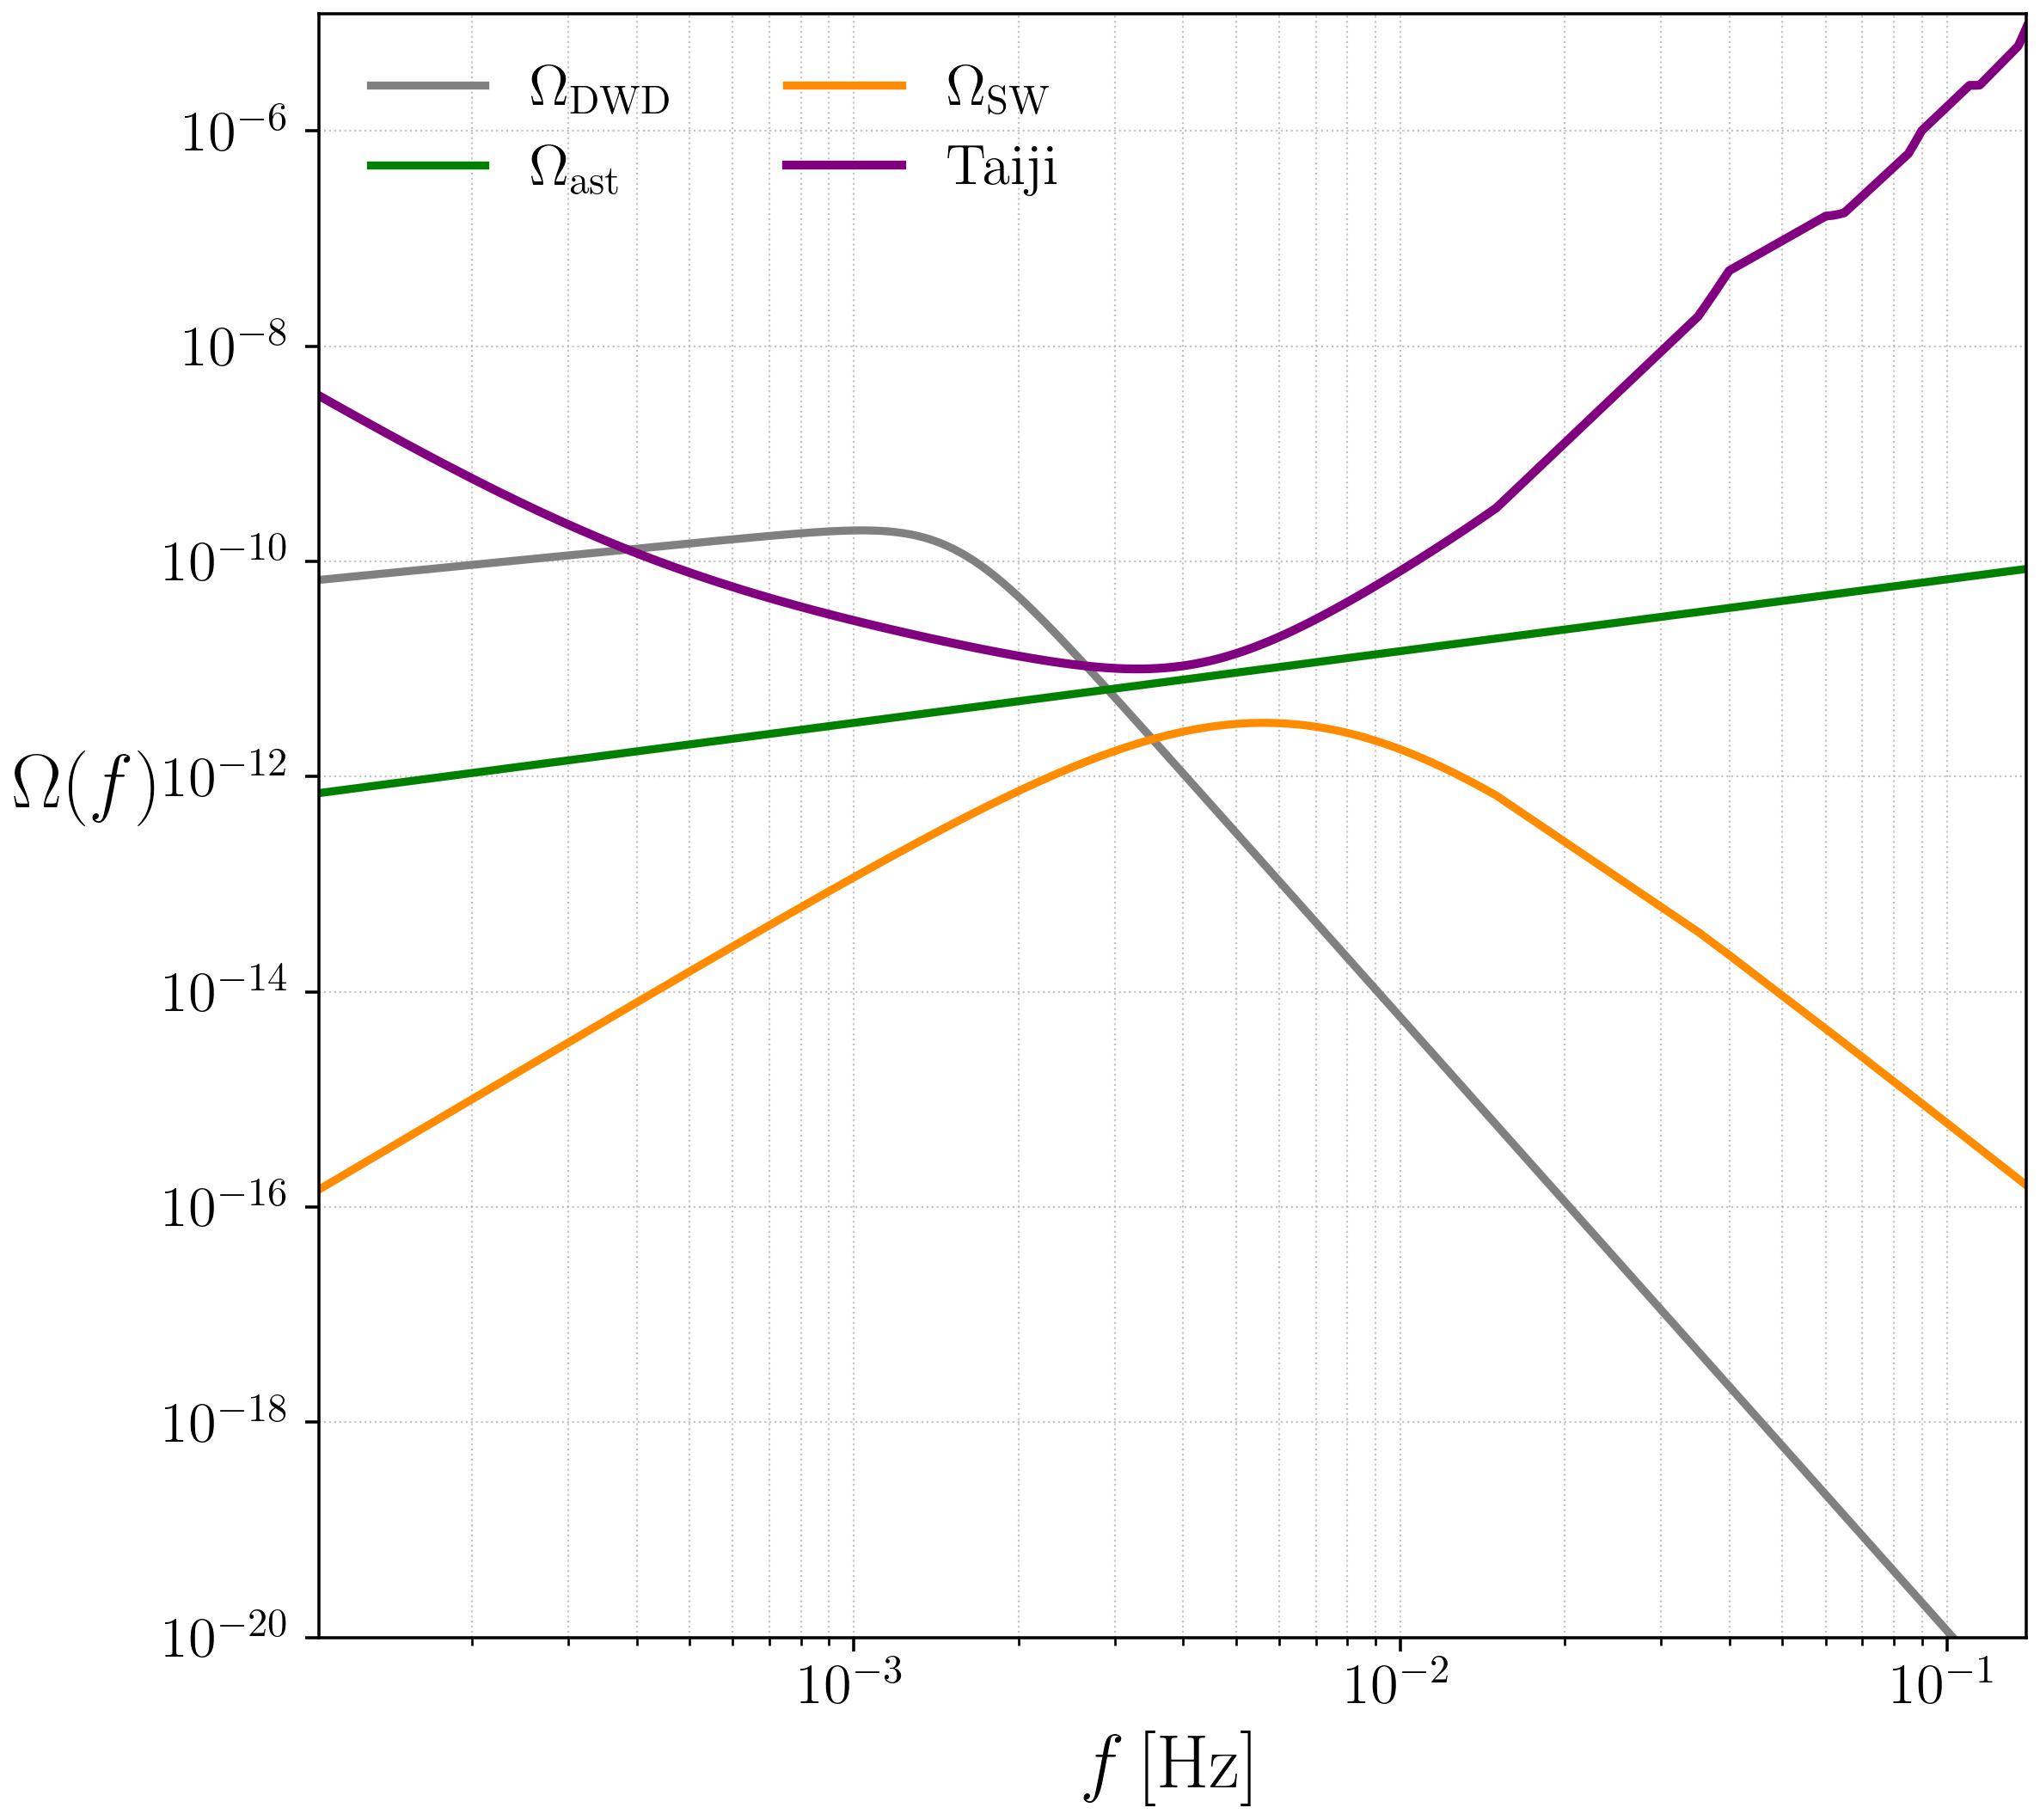

Values plotted in this chart, from the file beside it:
frequency_hz, omega_dwd, omega_ast, omega_sw, omega_taiji_xx_equivalent_noise
1.047729918509895160e-04, 6.730768527022978556e-11, 7.028018516908409321e-13, 1.448723538820127619e-16, 3.483923211819780525e-09
1.164144353899883587e-04, 7.094852588867367766e-11, 7.539419192096524255e-13, 1.986850485718739841e-16, 2.579607583484126845e-09
1.280558789289872013e-04, 7.441143477463270278e-11, 8.034021955019169839e-13, 2.643873543119361182e-16, 1.971170114798833111e-09
1.396973224679860304e-04, 7.772019723049559168e-11, 8.513838115919908895e-13, 3.431579290575718548e-16, 1.546203424264696356e-09
1.513387660069848595e-04, 8.089372738264238163e-11, 8.980491903369612437e-13, 4.361724952304606253e-16, 1.239983543705232453e-09
1.629802095459837157e-04, 8.394735936227837890e-11, 9.435318855745987881e-13, 5.446035765824149033e-16, 1.013425797808222002e-09
1.746216530849825448e-04, 8.689372898228517491e-11, 9.879433982510177469e-13, 6.696202360279170966e-16, 8.419641874143042406e-10
1.862630966239813739e-04, 8.974339423435979639e-11, 1.031378037631816836e-12, 8.123878145242363829e-16, 7.096215977042721577e-10
1.979045401629802030e-04, 9.250528332875394849e-11, 1.073916475176001575e-12, 9.740676710775428722e-16, 6.056957415610992309e-10
2.095459837019790321e-04, 9.518702543346008095e-11, 1.115628398699239553e-12, 1.155816923952983255e-15, 5.228306713914136703e-10
2.211874272409778883e-04, 9.779519955540036868e-11, 1.156574531800974968e-12, 1.358788193166149911e-15, 4.558544925977454903e-10
2.328288707799767174e-04, 1.003355250008964903e-10, 1.196808195676325522e-12, 1.584129344332847993e-15, 4.010569579920302417e-10
2.444703143189755736e-04, 1.028130093083119441e-10, 1.236376534640661441e-12, 1.832983233953490681e-15, 3.557280641590732322e-10
2.561117578579744027e-04, 1.052320646718789103e-10, 1.275321490293304022e-12, 2.106487456207862110e-15, 3.178561063936060775e-10
2.677532013969732318e-04, 1.075966006490587033e-10, 1.313680584922549487e-12, 2.405774091335317965e-15, 2.859257315317547235e-10
2.793946449359720609e-04, 1.099100987604717306e-10, 1.351487558149821753e-12, 2.731969455674852949e-15, 2.587801893432716659e-10
2.910360884749708900e-04, 1.121756730848531409e-10, 1.388772889256872449e-12, 3.086193853438800742e-15, 2.355256829174056886e-10
3.026775320139697190e-04, 1.143961198933086903e-10, 1.425564229460082184e-12, 3.469561330293108443e-15, 2.154638631224678755e-10
3.143189755529685481e-04, 1.165739586118719758e-10, 1.461886762513041719e-12, 3.883179428816482462e-15, 1.980434717918604550e-10
3.259604190919674314e-04, 1.187114658543267500e-10, 1.497763507726656815e-12, 4.328148945909855726e-15, 1.828252250374378908e-10
3.376018626309662605e-04, 1.208107038656997701e-10, 1.533215576323406054e-12, 4.805563692226784001e-15, 1.694559880028681838e-10
3.492433061699650896e-04, 1.228735444184047707e-10, 1.568262389668703573e-12, 5.316510253694662430e-15, 1.576495598581756166e-10
3.608847497089639187e-04, 1.249016889787057753e-10, 1.602921866126508909e-12, 5.862067755195593158e-15, 1.471722215159438291e-10
3.725261932479627478e-04, 1.268966857907869033e-10, 1.637210581913643593e-12, 6.443307626475010351e-15, 1.378317555467209311e-10
3.841676367869615769e-04, 1.288599443950378615e-10, 1.671143910267920692e-12, 7.061293370345140246e-15, 1.294690253533507934e-10
3.958090803259604060e-04, 1.307927479960271078e-10, 1.704736142420365790e-12, 7.717080333249486392e-15, 1.219514601047680782e-10
4.074505238649592351e-04, 1.326962640167123116e-10, 1.738000593214189119e-12, 8.411715478253475532e-15, 1.151679724541498866e-10
4.190919674039580642e-04, 1.345715531133647073e-10, 1.770949693700770502e-12, 9.146237160525469532e-15, 1.090249631689330973e-10
4.307334109429569475e-04, 1.364195768765198616e-10, 1.803595072634489725e-12, 9.921674905371341342e-15, 1.034431572821663516e-10
4.423748544819557766e-04, 1.382412044040654275e-10, 1.835947628460495057e-12, 1.073904918888455481e-14, 9.835508145994016421e-11
4.540162980209546057e-04, 1.400372179011330453e-10, 1.868017593124773813e-12, 1.159937122127304042e-14, 9.370303955455864596e-11
4.656577415599534348e-04, 1.418083174360982046e-10, 1.899814588820761448e-12, 1.250364273292247967e-14, 8.943747796961653968e-11
4.772991850989522639e-04, 1.435551249614411728e-10, 1.931347678610941163e-12, 1.345285576325508526e-14, 8.551565809021041122e-11
4.889406286379511472e-04, 1.452781876914918000e-10, 1.962625411717382800e-12, 1.444799245244136778e-14, 8.190057213891825354e-11
5.005820721769499220e-04, 1.469779809154202754e-10, 1.993655864155874872e-12, 1.549002483602136180e-14, 7.856005317485730537e-11
5.122235157159488054e-04, 1.486549103126482177e-10, 2.024446675289242625e-12, 1.657991464249089142e-14, 7.546604082143673562e-11
5.238649592549475802e-04, 1.503093138286770921e-10, 2.055005080792866726e-12, 1.771861309390654455e-14, 7.259397259262807974e-11
5.355064027939464635e-04, 1.519414631617997255e-10, 2.085337942456254688e-12, 1.890706070956276505e-14, 6.992227704552305005e-11
5.471478463329452384e-04, 1.535515649049823779e-10, 2.115451775186324506e-12, 2.014618711279220297e-14, 6.743194989695182450e-11
5.587892898719441217e-04, 1.551397613821555862e-10, 2.145352771528960246e-12, 2.143691084094008765e-14, 6.510619805699449980e-11
5.704307334109430050e-04, 1.567061312140370841e-10, 2.175046823983733383e-12, 2.278013915856152671e-14, 6.293013951384791060e-11
5.820721769499417799e-04, 1.582506896452924362e-10, 2.204539545351274803e-12, 2.417676787388960549e-14, 6.089054934759010431e-11
5.937136204889406632e-04, 1.597733886621896413e-10, 2.233836287322522481e-12, 2.562768115862096517e-14, 5.897564400140753061e-11
6.053550640279394381e-04, 1.612741169278308900e-10, 2.262942157493169946e-12, 2.713375137106350296e-14, 5.717489740873642109e-11
6.169965075669383214e-04, 1.627526995604635596e-10, 2.291862034964375833e-12, 2.869583888269084073e-14, 5.547888374745790810e-11
6.286379511059370963e-04, 1.642088977792238317e-10, 2.320600584671587932e-12, 3.031479190814521382e-14, 5.387914253254031433e-11
6.402793946449359796e-04, 1.656424084408879936e-10, 2.349162270566765654e-12, 3.199144633873072860e-14, 5.236806251545252098e-11
6.519208381839348629e-04, 1.670528634907584114e-10, 2.377551367764875434e-12, 3.372662557943596795e-14, 5.093878147092978268e-11
6.635622817229336378e-04, 1.684398293506506636e-10, 2.405771973753037834e-12, 3.552114038952468400e-14, 4.958509944884075172e-11
6.752037252619325211e-04, 1.698028062670402443e-10, 2.433828018749803916e-12, 3.737578872673188819e-14, 4.830140347418489806e-11
6.868451688009312960e-04, 1.711412276427452181e-10, 2.461723275292502463e-12, 3.929135559509987171e-14, 4.708260201003532619e-11
6.984866123399301793e-04, 1.724544593760291769e-10, 2.489461367122261994e-12, 4.126861289648957937e-14, 4.592406777072135795e-11
7.101280558789289541e-04, 1.737417992316866436e-10, 2.517045777428978355e-12, 4.330831928579871473e-14, 4.482158769721003182e-11
7.217694994179278374e-04, 1.750024762694908919e-10, 2.544479856512049643e-12, 4.541122002991907110e-14, 4.377131909249660914e-11
7.334109429569266123e-04, 1.762356503563129988e-10, 2.571766828907011364e-12, 4.757804687046192921e-14, 4.276975106906323165e-11
7.450523864959254956e-04, 1.774404117892388668e-10, 2.598909800023185458e-12, 4.980951789028058326e-14, 4.181367058891505745e-11
7.566938300349243789e-04, 1.786157810580803965e-10, 2.625911762332977647e-12, 5.210633738381621703e-14, 4.090013248398575543e-11
7.683352735739231538e-04, 1.797607087767758480e-10, 2.652775601149547413e-12, 5.446919573129352840e-14, 4.002643293457460064e-11
7.799767171129220371e-04, 1.808740758142588346e-10, 2.679504100026019017e-12, 5.689876927678918145e-14, 3.919008595902902733e-11
7.916181606519208120e-04, 1.819546936564149045e-10, 2.706099945806298421e-12, 5.939572021019575451e-14, 3.838880253148177638e-11
... 3,359 more rows
